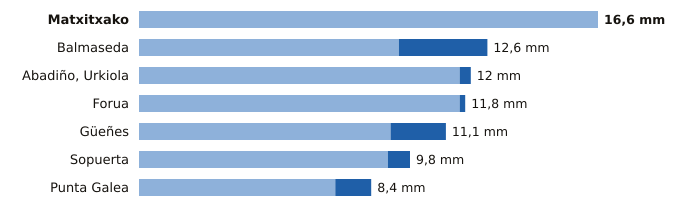

Values plotted in this chart, from the file beside it:
estacion, provincia, indicativo, mm_6_dias_anteriores, mm_hoy, mm_7_dias, horas_de_hoy
Matxitxako, Bizkaia, 1057B, 16.6, 0.0, 16.6, 9
Balmaseda, Bizkaia, 1078C, 9.4, 3.2, 12.6, 9
Abadiño, Urkiola, Bizkaia, 1069Y, 11.6, 0.4, 12.0, 8
Forua, Bizkaia, 1056K, 11.6, 0.2, 11.8, 9
Güeñes, Bizkaia, 1078I, 9.1, 2.0, 11.1, 9
Sopuerta, Bizkaia, 1083B, 9.0, 0.8, 9.8, 9
Punta Galea, Bizkaia, 1059X, 7.1, 1.3, 8.4, 9
